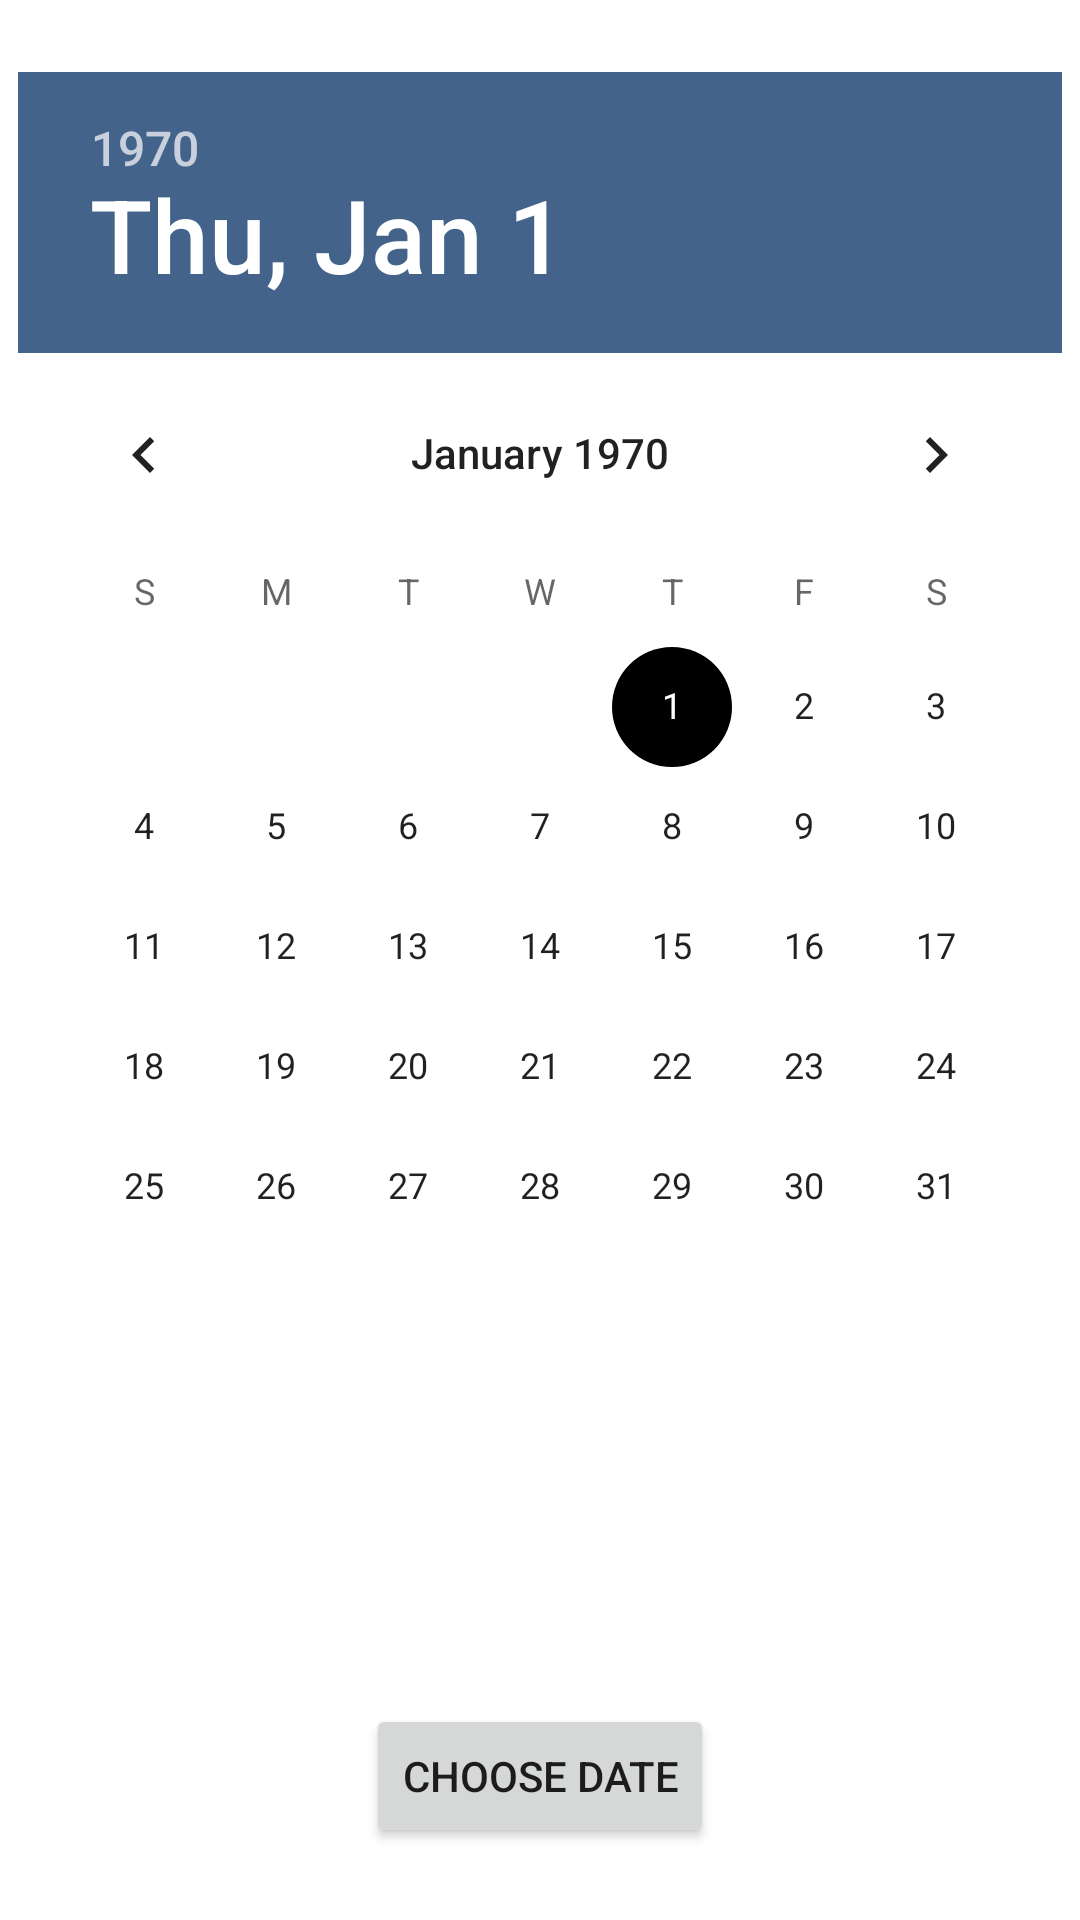

Reconstruct the res/layout file that produces this screen, plus the resources it refers to.
<!-- AndroidManifest.xml: application theme Theme.HitchikersGuide -->
<!-- res/layout/activity_date_picker.xml -->
<?xml version="1.0" encoding="utf-8"?>
<androidx.constraintlayout.widget.ConstraintLayout xmlns:android="http://schemas.android.com/apk/res/android"
    xmlns:app="http://schemas.android.com/apk/res-auto"
    xmlns:tools="http://schemas.android.com/tools"
    android:layout_width="match_parent"
    android:layout_height="match_parent"
    tools:context=".DatePicker">

    <DatePicker
        android:id="@+id/DP_datePicker"
        android:layout_width="wrap_content"
        android:layout_height="wrap_content"
        android:layout_marginTop="@dimen/top_margin"
        android:calendarTextColor="@color/hh_orange"
        android:headerBackground="@color/hh_blue"
        android:datePickerMode="calendar"
        android:minDate="@string/start_date"
        app:layout_constraintEnd_toEndOf="parent"
        app:layout_constraintStart_toStartOf="parent"
        app:layout_constraintTop_toTopOf="parent" />

    <Button
        android:id="@+id/DP_PickDate"
        android:layout_width="wrap_content"
        android:layout_height="wrap_content"
        android:layout_marginBottom="@dimen/top_margin"
        android:text="@string/ID_PickImage"
        app:layout_constraintBottom_toBottomOf="parent"
        app:layout_constraintEnd_toEndOf="parent"
        app:layout_constraintStart_toStartOf="parent" />

</androidx.constraintlayout.widget.ConstraintLayout>
<!-- resources referenced by this layout -->
<resources>
  <color name="hh_blue">#43638A</color>
  <color name="hh_orange">#E9A171</color>
  <dimen name="top_margin">24sp</dimen>
  <string name="ID_PickImage">Choose Date</string>
  <string name="start_date">\"2015-01-01\"</string>
  <style name="Theme.HitchikersGuide" parent="Theme.MaterialComponents.DayNight.DarkActionBar">
          
          <item name="colorPrimary">@color/hh_blue</item>
          <item name="colorPrimaryVariant">@color/hh_green</item>
          <item name="colorOnPrimary">@color/hh_orange</item>
          <item name="colorOnBackground">@color/hh_lt_blue</item>
          
          <item name="colorSecondary">@color/black</item>
          <item name="colorSecondaryVariant">@color/white</item>
          <item name="colorOnSecondary">@color/hh_red</item>
          
          <item name="android:statusBarColor" tools:targetApi="l">@color/hh_orange</item>
          
          <item name="windowActionBar">false</item>
          <item name="windowNoTitle">true</item>
  
  
  
  
  
  
  
  
  
  
  
  
      </style>
  <color name="hh_green">#78B579</color>
  <color name="hh_lt_blue">#2596be</color>
  <color name="black">#FF000000</color>
  <color name="white">#FFFFFFFF</color>
  <color name="hh_red">#FE0000</color>
</resources>
